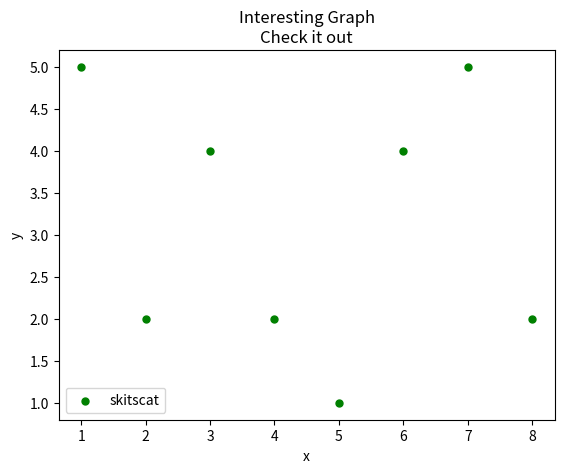

Reproduce this figure in Python.
#scatter plots:

import matplotlib.pyplot as plt

x = [1,2,3,4,5,6,7,8]
y = [5,2,4,2,1,4,5,2]

plt.scatter(x,y, label='skitscat', color='g', s=25, marker="o")

plt.xlabel('x')
plt.ylabel('y')
plt.title('Interesting Graph\nCheck it out')
plt.legend()
plt.show()